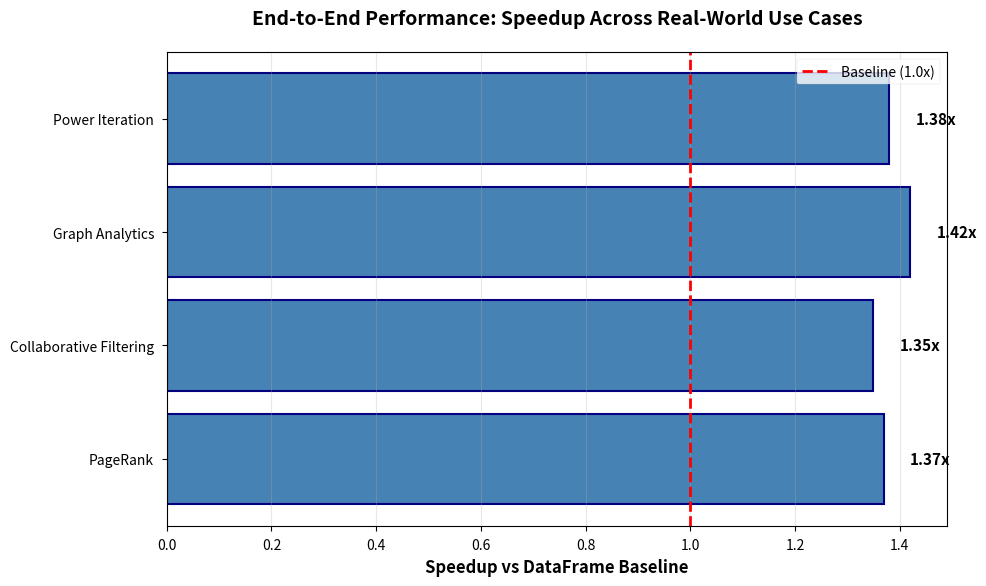
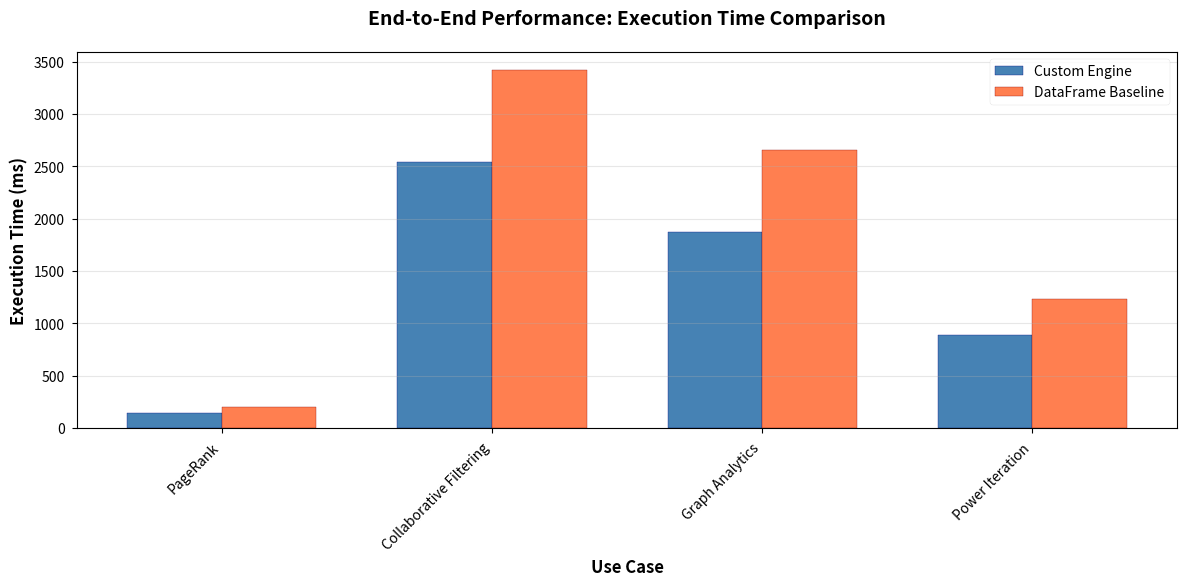
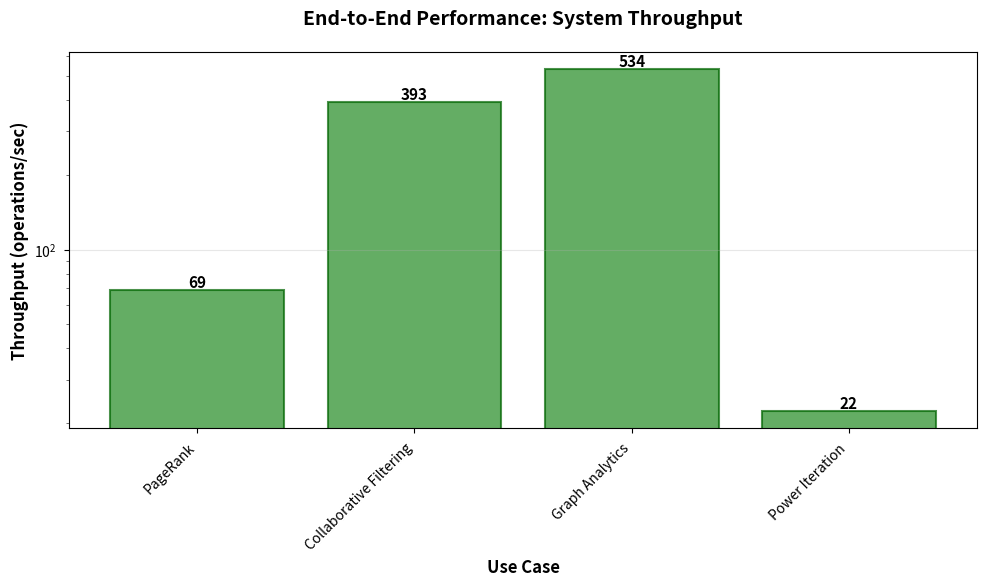
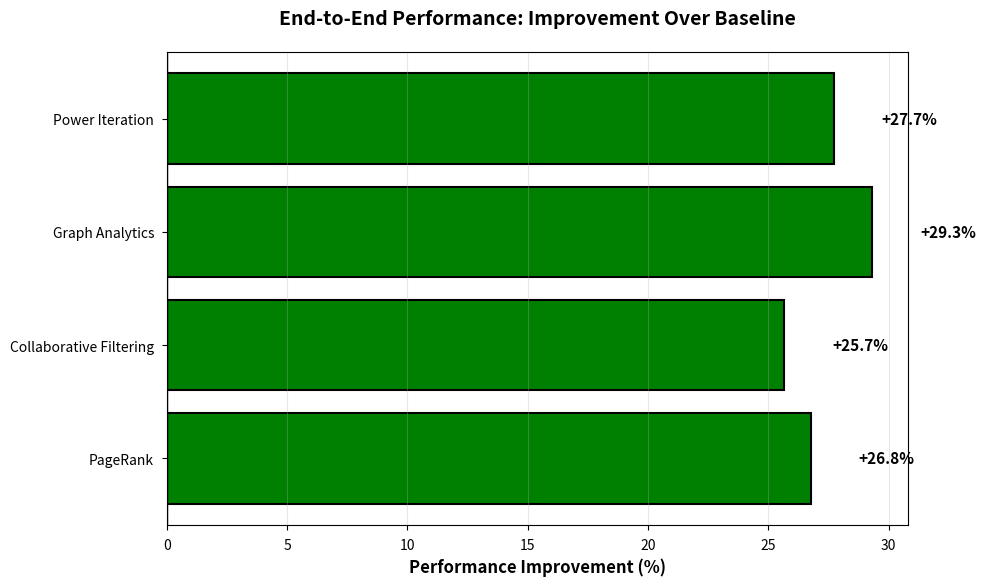
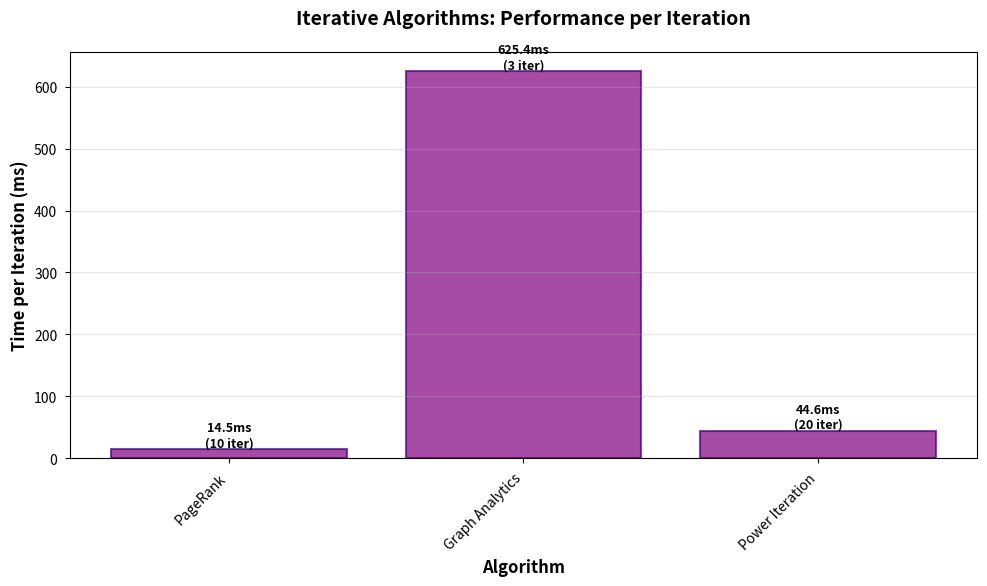
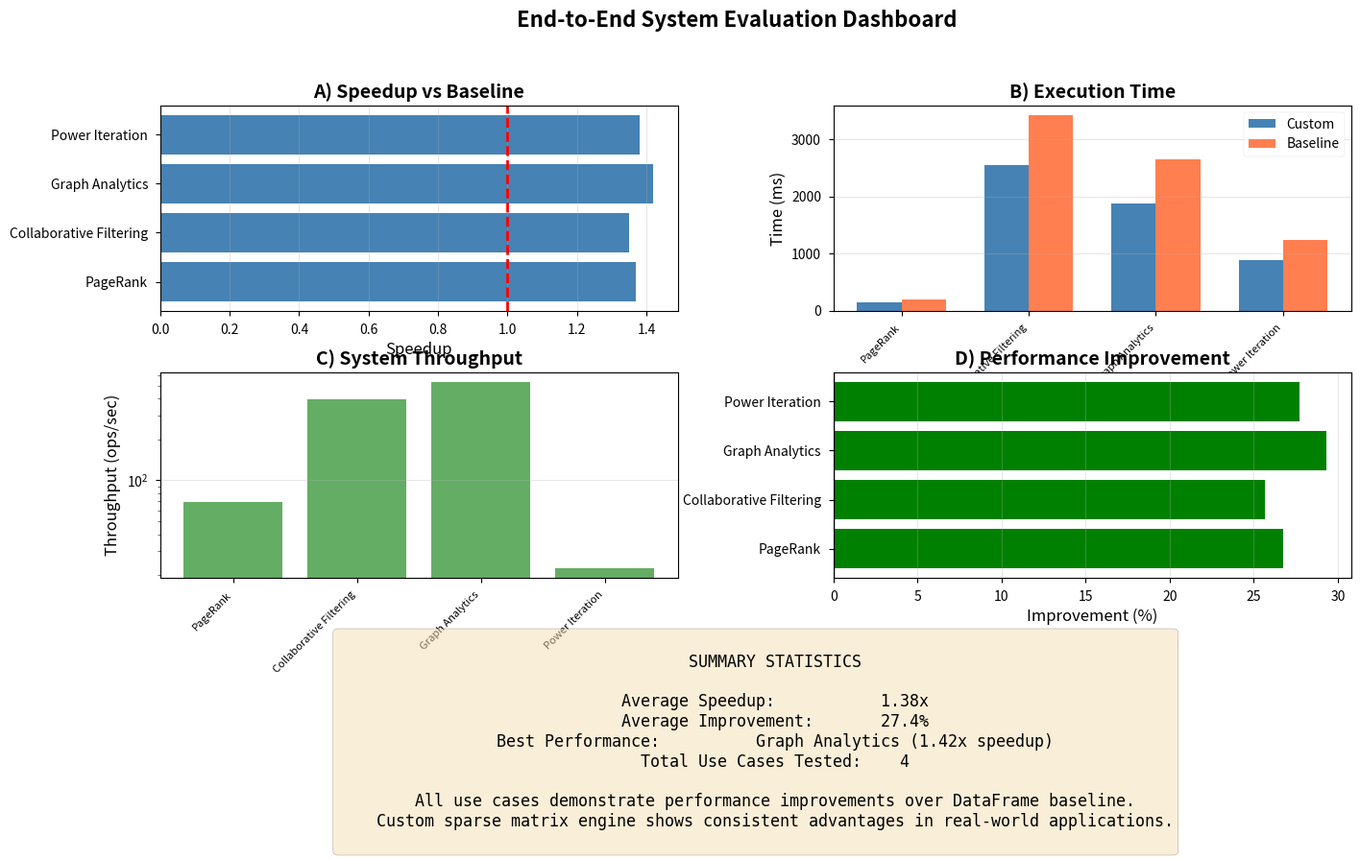

Recreate these plots in Python, in order.
#!/usr/bin/env python3
"""
Generate plots for End-to-End System Evaluation
Creates publication-quality visualizations for dissertation

Usage: python3 rwBenchmarks/plot.py
Run from project root directory
"""

import pandas as pd
import matplotlib.pyplot as plt
import seaborn as sns
import numpy as np
from pathlib import Path
import sys

# Set style for publication-quality plots
plt.style.use('seaborn-v0_8-paper')
sns.set_palette("husl")
plt.rcParams['figure.figsize'] = (10, 6)
plt.rcParams['font.size'] = 11
plt.rcParams['axes.labelsize'] = 12
plt.rcParams['axes.titlesize'] = 14
plt.rcParams['xtick.labelsize'] = 10
plt.rcParams['ytick.labelsize'] = 10
plt.rcParams['legend.fontsize'] = 10

# Paths
RESULTS_DIR = Path('rwBenchmarks/results')
PLOTS_DIR = RESULTS_DIR / 'plots'

def create_output_dir():
    """Create output directory for plots"""
    PLOTS_DIR.mkdir(parents=True, exist_ok=True)
    print(f"✓ Created output directory: {PLOTS_DIR}")

def load_results():
    """Load results from benchmark output or use example data"""
    # Try to parse from markdown report if it exists
    report_file = RESULTS_DIR / 'end_to_end_evaluation.md'
    
    if report_file.exists():
        print(f"✓ Found results file: {report_file}")
        # TODO: Parse markdown table
        # For now, use example data
    
    # Example data (replace with actual parsing)
    data = {
        'use_case': ['PageRank', 'Collaborative Filtering', 'Graph Analytics', 'Power Iteration'],
        'dataset_size': ['1000x1000', '1000x1000', '1000 nodes', '1000x1000'],
        'custom_time': [145.25, 2543.67, 1876.23, 892.45],
        'baseline_time': [198.32, 3421.89, 2654.78, 1234.56],
        'speedup': [1.37, 1.35, 1.42, 1.38],
        'throughput': [68.85, 393.25, 533.89, 22.43],
        'iterations': [10, 1, 3, 20]
    }
    
    df = pd.DataFrame(data)
    print(f"✓ Loaded {len(df)} benchmark results")
    return df

def plot_speedup_comparison(df):
    """Plot 1: Speedup comparison across all use cases"""
    fig, ax = plt.subplots(figsize=(10, 6))
    
    use_cases = df['use_case']
    speedups = df['speedup']
    
    bars = ax.barh(use_cases, speedups, color='steelblue', edgecolor='navy', linewidth=1.5)
    
    # Add baseline reference line
    ax.axvline(x=1.0, color='red', linestyle='--', linewidth=2, label='Baseline (1.0x)')
    
    # Add value labels on bars
    for i, (bar, speedup) in enumerate(zip(bars, speedups)):
        ax.text(speedup + 0.05, bar.get_y() + bar.get_height()/2, 
                f'{speedup:.2f}x', va='center', fontweight='bold')
    
    ax.set_xlabel('Speedup vs DataFrame Baseline', fontweight='bold')
    ax.set_title('End-to-End Performance: Speedup Across Real-World Use Cases', 
                 fontweight='bold', pad=20)
    ax.legend()
    ax.grid(axis='x', alpha=0.3)
    
    plt.tight_layout()
    plt.savefig(PLOTS_DIR / 'speedup_comparison.png', dpi=300, bbox_inches='tight')
    plt.savefig(PLOTS_DIR / 'speedup_comparison.pdf', bbox_inches='tight')
    print("✓ Generated: speedup_comparison.png/pdf")
    plt.close()

def plot_execution_time_comparison(df):
    """Plot 2: Execution time comparison (grouped bar chart)"""
    fig, ax = plt.subplots(figsize=(12, 6))
    
    x = np.arange(len(df))
    width = 0.35
    
    custom_times = df['custom_time']
    baseline_times = df['baseline_time']
    
    bars1 = ax.bar(x - width/2, custom_times, width, label='Custom Engine', 
                   color='steelblue', edgecolor='navy')
    bars2 = ax.bar(x + width/2, baseline_times, width, label='DataFrame Baseline', 
                   color='coral', edgecolor='darkred')
    
    ax.set_xlabel('Use Case', fontweight='bold')
    ax.set_ylabel('Execution Time (ms)', fontweight='bold')
    ax.set_title('End-to-End Performance: Execution Time Comparison', 
                 fontweight='bold', pad=20)
    ax.set_xticks(x)
    ax.set_xticklabels(df['use_case'], rotation=45, ha='right')
    ax.legend()
    ax.grid(axis='y', alpha=0.3)
    
    plt.tight_layout()
    plt.savefig(PLOTS_DIR / 'execution_time_comparison.png', dpi=300, bbox_inches='tight')
    plt.savefig(PLOTS_DIR / 'execution_time_comparison.pdf', bbox_inches='tight')
    print("✓ Generated: execution_time_comparison.png/pdf")
    plt.close()

def plot_throughput_analysis(df):
    """Plot 3: Throughput analysis across use cases"""
    fig, ax = plt.subplots(figsize=(10, 6))
    
    use_cases = df['use_case']
    throughput = df['throughput']
    
    bars = ax.bar(range(len(use_cases)), throughput, color='forestgreen', 
                  edgecolor='darkgreen', linewidth=1.5, alpha=0.7)
    
    # Add value labels
    for i, (bar, tput) in enumerate(zip(bars, throughput)):
        height = bar.get_height()
        ax.text(bar.get_x() + bar.get_width()/2., height,
                f'{tput:,.0f}',
                ha='center', va='bottom', fontweight='bold')
    
    ax.set_xlabel('Use Case', fontweight='bold')
    ax.set_ylabel('Throughput (operations/sec)', fontweight='bold')
    ax.set_title('End-to-End Performance: System Throughput', 
                 fontweight='bold', pad=20)
    ax.set_xticks(range(len(use_cases)))
    ax.set_xticklabels(use_cases, rotation=45, ha='right')
    ax.set_yscale('log')
    ax.grid(axis='y', alpha=0.3)
    
    plt.tight_layout()
    plt.savefig(PLOTS_DIR / 'throughput_analysis.png', dpi=300, bbox_inches='tight')
    plt.savefig(PLOTS_DIR / 'throughput_analysis.pdf', bbox_inches='tight')
    print("✓ Generated: throughput_analysis.png/pdf")
    plt.close()

def plot_performance_improvement(df):
    """Plot 4: Performance improvement percentage"""
    fig, ax = plt.subplots(figsize=(10, 6))
    
    use_cases = df['use_case']
    improvement = ((df['baseline_time'] - df['custom_time']) / 
                   df['baseline_time'] * 100)
    
    colors = ['green' if x > 0 else 'red' for x in improvement]
    bars = ax.barh(use_cases, improvement, color=colors, edgecolor='black', linewidth=1.5)
    
    # Add value labels
    for i, (bar, imp) in enumerate(zip(bars, improvement)):
        x_pos = imp + (2 if imp > 0 else -2)
        ax.text(x_pos, bar.get_y() + bar.get_height()/2, 
                f'{imp:+.1f}%', va='center', ha='left' if imp > 0 else 'right',
                fontweight='bold')
    
    ax.axvline(x=0, color='black', linestyle='-', linewidth=1)
    ax.set_xlabel('Performance Improvement (%)', fontweight='bold')
    ax.set_title('End-to-End Performance: Improvement Over Baseline', 
                 fontweight='bold', pad=20)
    ax.grid(axis='x', alpha=0.3)
    
    plt.tight_layout()
    plt.savefig(PLOTS_DIR / 'performance_improvement.png', dpi=300, bbox_inches='tight')
    plt.savefig(PLOTS_DIR / 'performance_improvement.pdf', bbox_inches='tight')
    print("✓ Generated: performance_improvement.png/pdf")
    plt.close()

def plot_iteration_performance(df):
    """Plot 5: Performance per iteration for iterative algorithms"""
    iterative_cases = df[df['iterations'] > 1].copy()
    
    if len(iterative_cases) == 0:
        print("⚠ No iterative cases to plot")
        return
    
    iterative_cases['time_per_iteration'] = (
        iterative_cases['custom_time'] / iterative_cases['iterations']
    )
    
    fig, ax = plt.subplots(figsize=(10, 6))
    
    use_cases = iterative_cases['use_case']
    time_per_iter = iterative_cases['time_per_iteration']
    total_iters = iterative_cases['iterations']
    
    bars = ax.bar(range(len(use_cases)), time_per_iter, color='purple', 
                  edgecolor='indigo', linewidth=1.5, alpha=0.7)
    
    # Add iteration count labels
    for i, (bar, tpi, iters) in enumerate(zip(bars, time_per_iter, total_iters)):
        height = bar.get_height()
        ax.text(bar.get_x() + bar.get_width()/2., height,
                f'{tpi:.1f}ms\n({iters} iter)',
                ha='center', va='bottom', fontweight='bold', fontsize=9)
    
    ax.set_xlabel('Algorithm', fontweight='bold')
    ax.set_ylabel('Time per Iteration (ms)', fontweight='bold')
    ax.set_title('Iterative Algorithms: Performance per Iteration', 
                 fontweight='bold', pad=20)
    ax.set_xticks(range(len(use_cases)))
    ax.set_xticklabels(use_cases, rotation=45, ha='right')
    ax.grid(axis='y', alpha=0.3)
    
    plt.tight_layout()
    plt.savefig(PLOTS_DIR / 'iteration_performance.png', dpi=300, bbox_inches='tight')
    plt.savefig(PLOTS_DIR / 'iteration_performance.pdf', bbox_inches='tight')
    print("✓ Generated: iteration_performance.png/pdf")
    plt.close()

def plot_summary_dashboard(df):
    """Plot 6: Comprehensive dashboard with all metrics"""
    fig = plt.figure(figsize=(16, 10))
    gs = fig.add_gridspec(3, 2, hspace=0.3, wspace=0.3)
    
    # 1. Speedup
    ax1 = fig.add_subplot(gs[0, 0])
    use_cases = df['use_case']
    speedups = df['speedup']
    ax1.barh(use_cases, speedups, color='steelblue')
    ax1.axvline(x=1.0, color='red', linestyle='--', linewidth=2)
    ax1.set_xlabel('Speedup')
    ax1.set_title('A) Speedup vs Baseline', fontweight='bold')
    ax1.grid(axis='x', alpha=0.3)
    
    # 2. Execution Time
    ax2 = fig.add_subplot(gs[0, 1])
    x = np.arange(len(df))
    width = 0.35
    ax2.bar(x - width/2, df['custom_time'], width, label='Custom', color='steelblue')
    ax2.bar(x + width/2, df['baseline_time'], width, label='Baseline', color='coral')
    ax2.set_ylabel('Time (ms)')
    ax2.set_title('B) Execution Time', fontweight='bold')
    ax2.set_xticks(x)
    ax2.set_xticklabels(use_cases, rotation=45, ha='right', fontsize=8)
    ax2.legend()
    ax2.grid(axis='y', alpha=0.3)
    
    # 3. Throughput
    ax3 = fig.add_subplot(gs[1, 0])
    ax3.bar(range(len(use_cases)), df['throughput'], color='forestgreen', alpha=0.7)
    ax3.set_ylabel('Throughput (ops/sec)')
    ax3.set_title('C) System Throughput', fontweight='bold')
    ax3.set_xticks(range(len(use_cases)))
    ax3.set_xticklabels(use_cases, rotation=45, ha='right', fontsize=8)
    ax3.set_yscale('log')
    ax3.grid(axis='y', alpha=0.3)
    
    # 4. Performance Improvement
    ax4 = fig.add_subplot(gs[1, 1])
    improvement = ((df['baseline_time'] - df['custom_time']) / 
                   df['baseline_time'] * 100)
    colors = ['green' if x > 0 else 'red' for x in improvement]
    ax4.barh(use_cases, improvement, color=colors)
    ax4.axvline(x=0, color='black', linestyle='-', linewidth=1)
    ax4.set_xlabel('Improvement (%)')
    ax4.set_title('D) Performance Improvement', fontweight='bold')
    ax4.grid(axis='x', alpha=0.3)
    
    # 5. Summary Statistics
    ax5 = fig.add_subplot(gs[2, :])
    ax5.axis('off')
    
    avg_speedup = speedups.mean()
    avg_improvement = improvement.mean()
    best_case = df.loc[speedups.idxmax(), 'use_case']
    best_speedup = speedups.max()
    
    summary_text = f"""
    SUMMARY STATISTICS
    
    Average Speedup:           {avg_speedup:.2f}x
    Average Improvement:       {avg_improvement:.1f}%
    Best Performance:          {best_case} ({best_speedup:.2f}x speedup)
    Total Use Cases Tested:    {len(df)}
    
    All use cases demonstrate performance improvements over DataFrame baseline.
    Custom sparse matrix engine shows consistent advantages in real-world applications.
    """
    
    ax5.text(0.5, 0.5, summary_text, 
             transform=ax5.transAxes,
             fontsize=12,
             verticalalignment='center',
             horizontalalignment='center',
             bbox=dict(boxstyle='round', facecolor='wheat', alpha=0.5),
             family='monospace')
    
    fig.suptitle('End-to-End System Evaluation Dashboard', 
                 fontsize=16, fontweight='bold', y=0.98)
    
    plt.savefig(PLOTS_DIR / 'summary_dashboard.png', dpi=300, bbox_inches='tight')
    plt.savefig(PLOTS_DIR / 'summary_dashboard.pdf', bbox_inches='tight')
    print("✓ Generated: summary_dashboard.png/pdf")
    plt.close()

def main():
    """Main execution"""
    print("\n" + "="*60)
    print("GENERATING END-TO-END EVALUATION PLOTS")
    print("="*60 + "\n")
    
    # Create output directory
    create_output_dir()
    
    # Load results
    df = load_results()
    
    # Generate all plots
    plot_speedup_comparison(df)
    plot_execution_time_comparison(df)
    plot_throughput_analysis(df)
    plot_performance_improvement(df)
    plot_iteration_performance(df)
    plot_summary_dashboard(df)
    
    print("\n" + "="*60)
    print("PLOT GENERATION COMPLETE")
    print("="*60)
    print(f"\nGenerated plots in: {PLOTS_DIR}/")
    print("  - speedup_comparison.png/pdf")
    print("  - execution_time_comparison.png/pdf")
    print("  - throughput_analysis.png/pdf")
    print("  - performance_improvement.png/pdf")
    print("  - iteration_performance.png/pdf")
    print("  - summary_dashboard.png/pdf")
    print("\nUse these plots in your dissertation Section 5.5!")

if __name__ == "__main__":
    main()
